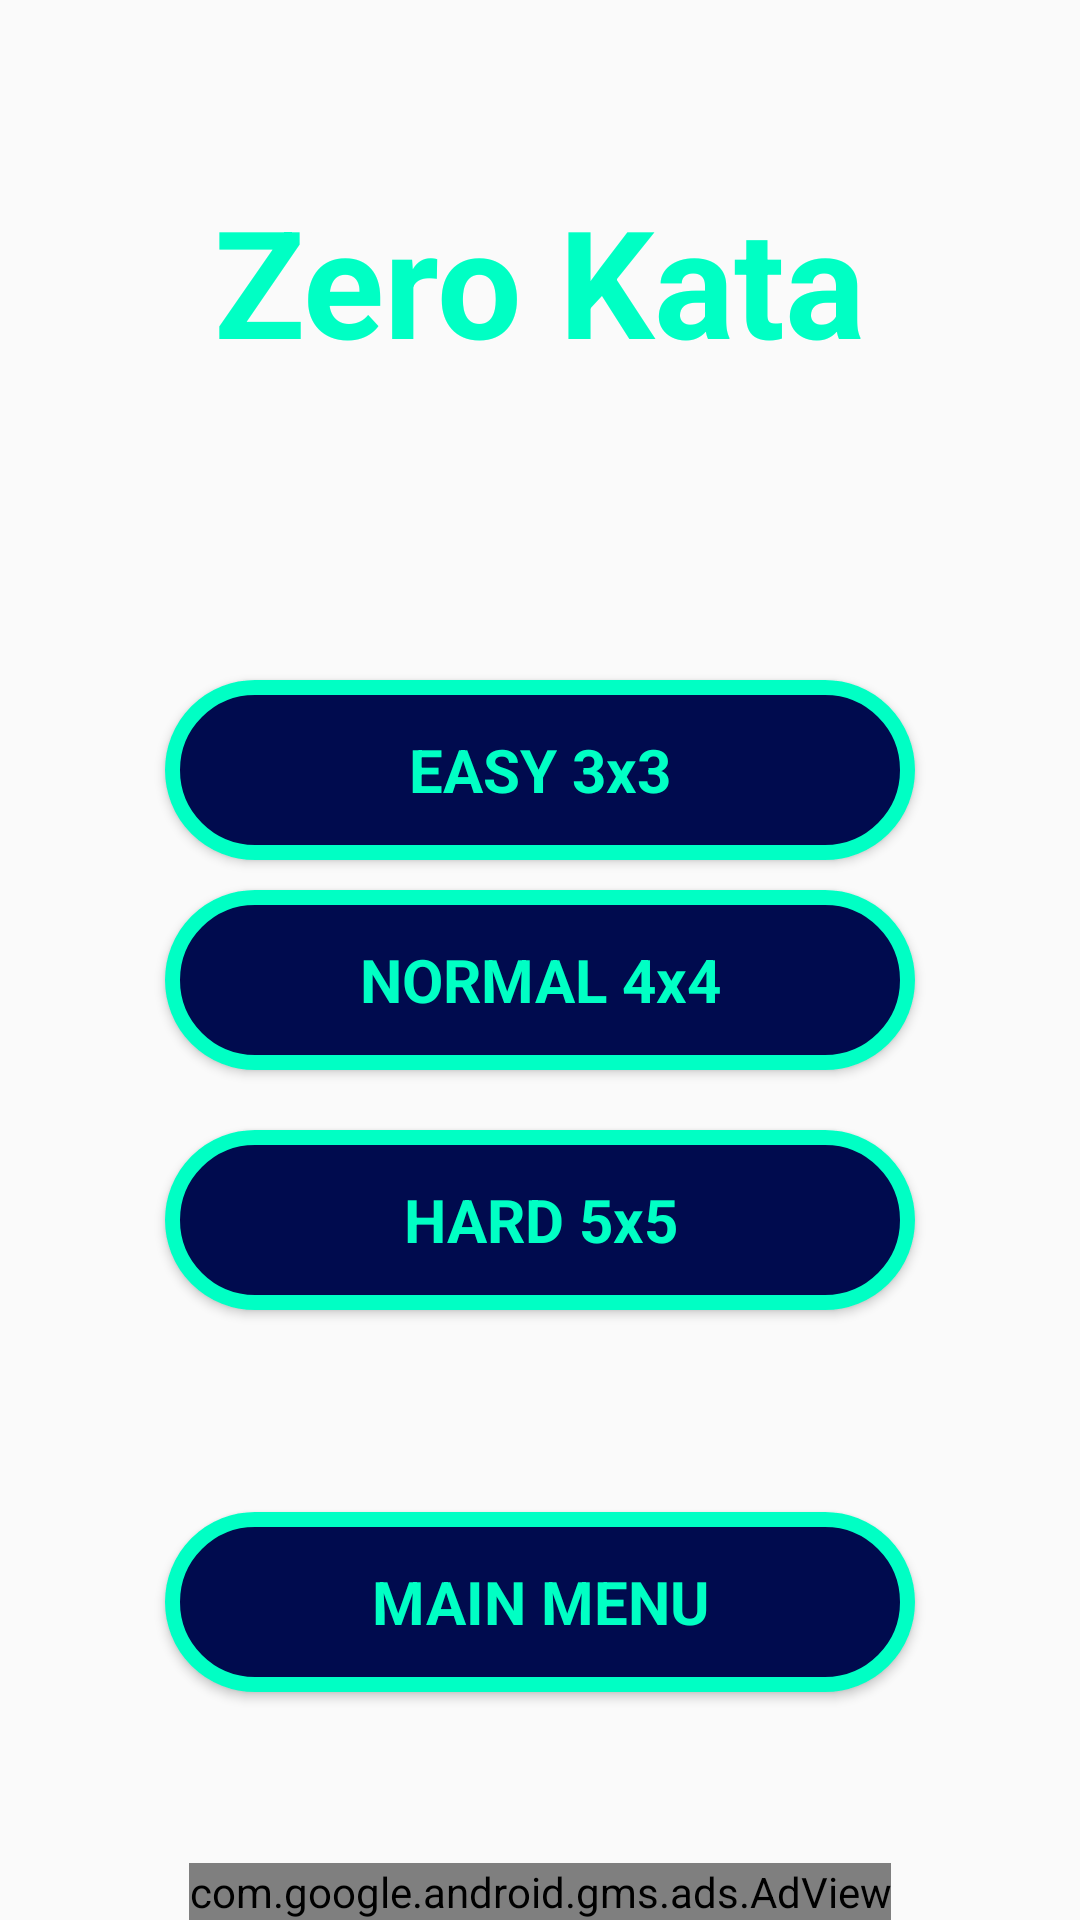

Android layout source for this screen:
<!-- AndroidManifest.xml: application theme AppTheme -->
<!-- res/layout/activity_multiplayerlevels.xml -->
<?xml version="1.0" encoding="utf-8"?>
<androidx.constraintlayout.widget.ConstraintLayout xmlns:android="http://schemas.android.com/apk/res/android"
    xmlns:app="http://schemas.android.com/apk/res-auto"
    xmlns:tools="http://schemas.android.com/tools"
    android:id="@+id/linearLayout3"
    style="@style/newbuttonstyle"
    android:layout_width="match_parent"
    android:layout_height="match_parent"
    android:background="@drawable/background"
    android:exported="true"
    tools:context="com.softtechnotech.zerokata.multiplayerlevels">


    <TextView
        android:id="@+id/title"
        style="@style/title"
        android:layout_width="wrap_content"
        android:layout_height="wrap_content"
        android:layout_marginTop="60dp"
        android:fontFamily="monospace"
        android:freezesText="true"
        android:text="@string/app_name"
        android:textSize="50sp"
        app:layout_constraintEnd_toEndOf="parent"
        app:layout_constraintStart_toStartOf="parent"
        app:layout_constraintTop_toTopOf="parent" />

    <Button
        android:id="@+id/easy"
        style="@style/title"
        android:layout_width="wrap_content"
        android:layout_height="wrap_content"
        android:background="@drawable/buttonshape"
        android:text="EASY 3x3"
        android:textAlignment="center"
        android:textSize="20dp"
        app:layout_constraintBottom_toBottomOf="parent"
        app:layout_constraintEnd_toEndOf="parent"
        app:layout_constraintStart_toStartOf="parent"
        app:layout_constraintTop_toTopOf="parent"
        app:layout_constraintVertical_bias="0.391" />

    <Button
        android:id="@+id/normal"
        style="@style/title"
        android:layout_width="wrap_content"
        android:layout_height="wrap_content"
        android:layout_marginTop="10dp"
        android:background="@drawable/buttonshape"
        android:text="NORMAL 4x4"
        android:textAlignment="center"
        android:textSize="20dp"
        app:layout_constraintStart_toStartOf="@+id/easy"
        app:layout_constraintTop_toBottomOf="@+id/easy" />

    <Button
        android:id="@+id/hard"
        style="@style/title"
        android:layout_width="wrap_content"
        android:layout_height="wrap_content"
        android:layout_marginTop="20dp"
        android:background="@drawable/buttonshape"
        android:text="HARD 5x5"
        android:textAlignment="center"
        android:textSize="20dp"
        app:layout_constraintStart_toStartOf="@+id/normal"
        app:layout_constraintTop_toBottomOf="@+id/normal"
        tools:ignore="MissingConstraints" />

    <Button
        android:id="@+id/mainMenu"
        style="@style/title"
        android:layout_width="wrap_content"
        android:layout_height="wrap_content"
        android:layout_marginTop="10dp"
        android:background="@drawable/buttonshape"
        android:text="MAIN MENU"
        android:textAlignment="center"
        android:textSize="20dp"
        app:layout_constraintStart_toStartOf="@+id/hard"
        app:layout_constraintTop_toBottomOf="@+id/hard"
        app:layout_constraintBottom_toTopOf="@+id/adView"/>

    <com.google.android.gms.ads.AdView
        xmlns:ads="http://schemas.android.com/apk/res-auto"
        android:id="@+id/adView"
        android:layout_width="wrap_content"
        android:layout_height="wrap_content"
        android:layout_centerHorizontal="true"
        android:layout_alignParentBottom="true"
        ads:adSize="BANNER"
        ads:layout_constraintBottom_toBottomOf="parent"
        ads:layout_constraintLeft_toLeftOf="parent"
        ads:layout_constraintRight_toRightOf="parent"
        ads:adUnitId="ca-app-pub-5803830864440853/8131406110">
    </com.google.android.gms.ads.AdView>

</androidx.constraintlayout.widget.ConstraintLayout>
<!-- resources referenced by this layout -->
<resources>
  <!-- drawable buttonshape (drawable) -->
  <?xml version="1.0" encoding="utf-8"?>
      <shape
          xmlns:android="http://schemas.android.com/apk/res/android" android:shape="rectangle" >
  
  
          <corners
              android:radius="50dp"
              />
          <stroke
              android:color="#00FFC4"
              android:width="5dp"
  
              />
          <solid android:color="#000B4E"/>
          <size
              android:width="250dp"
              android:height="60dp"
              />
      </shape>
  <string name="app_name">Zero Kata</string>
  <style name="newbuttonstyle" parent="@android:style/Widget.Button" tools:ignore="MissingPrefix">
          <item name="android:background">#5ac7f9</item>
      </style>
  <style name="title" parent="@android:style/Widget.TextView" tools:ignore="MissingPrefix">
          <item name="android:textStyle">bold</item>
          <item name="android:textColor">#00FFC4</item>
          <item name="fontFamily">@font/rokkitt</item>
      </style>
  <style name="AppTheme" parent="Theme.AppCompat.Light.NoActionBar">
          <item name="windowNoTitle">true</item>
          <item name="windowActionBar">false</item>
          <item name="android:windowFullscreen">true</item>
          <item name="android:windowContentOverlay">@null</item>
      </style>
</resources>
